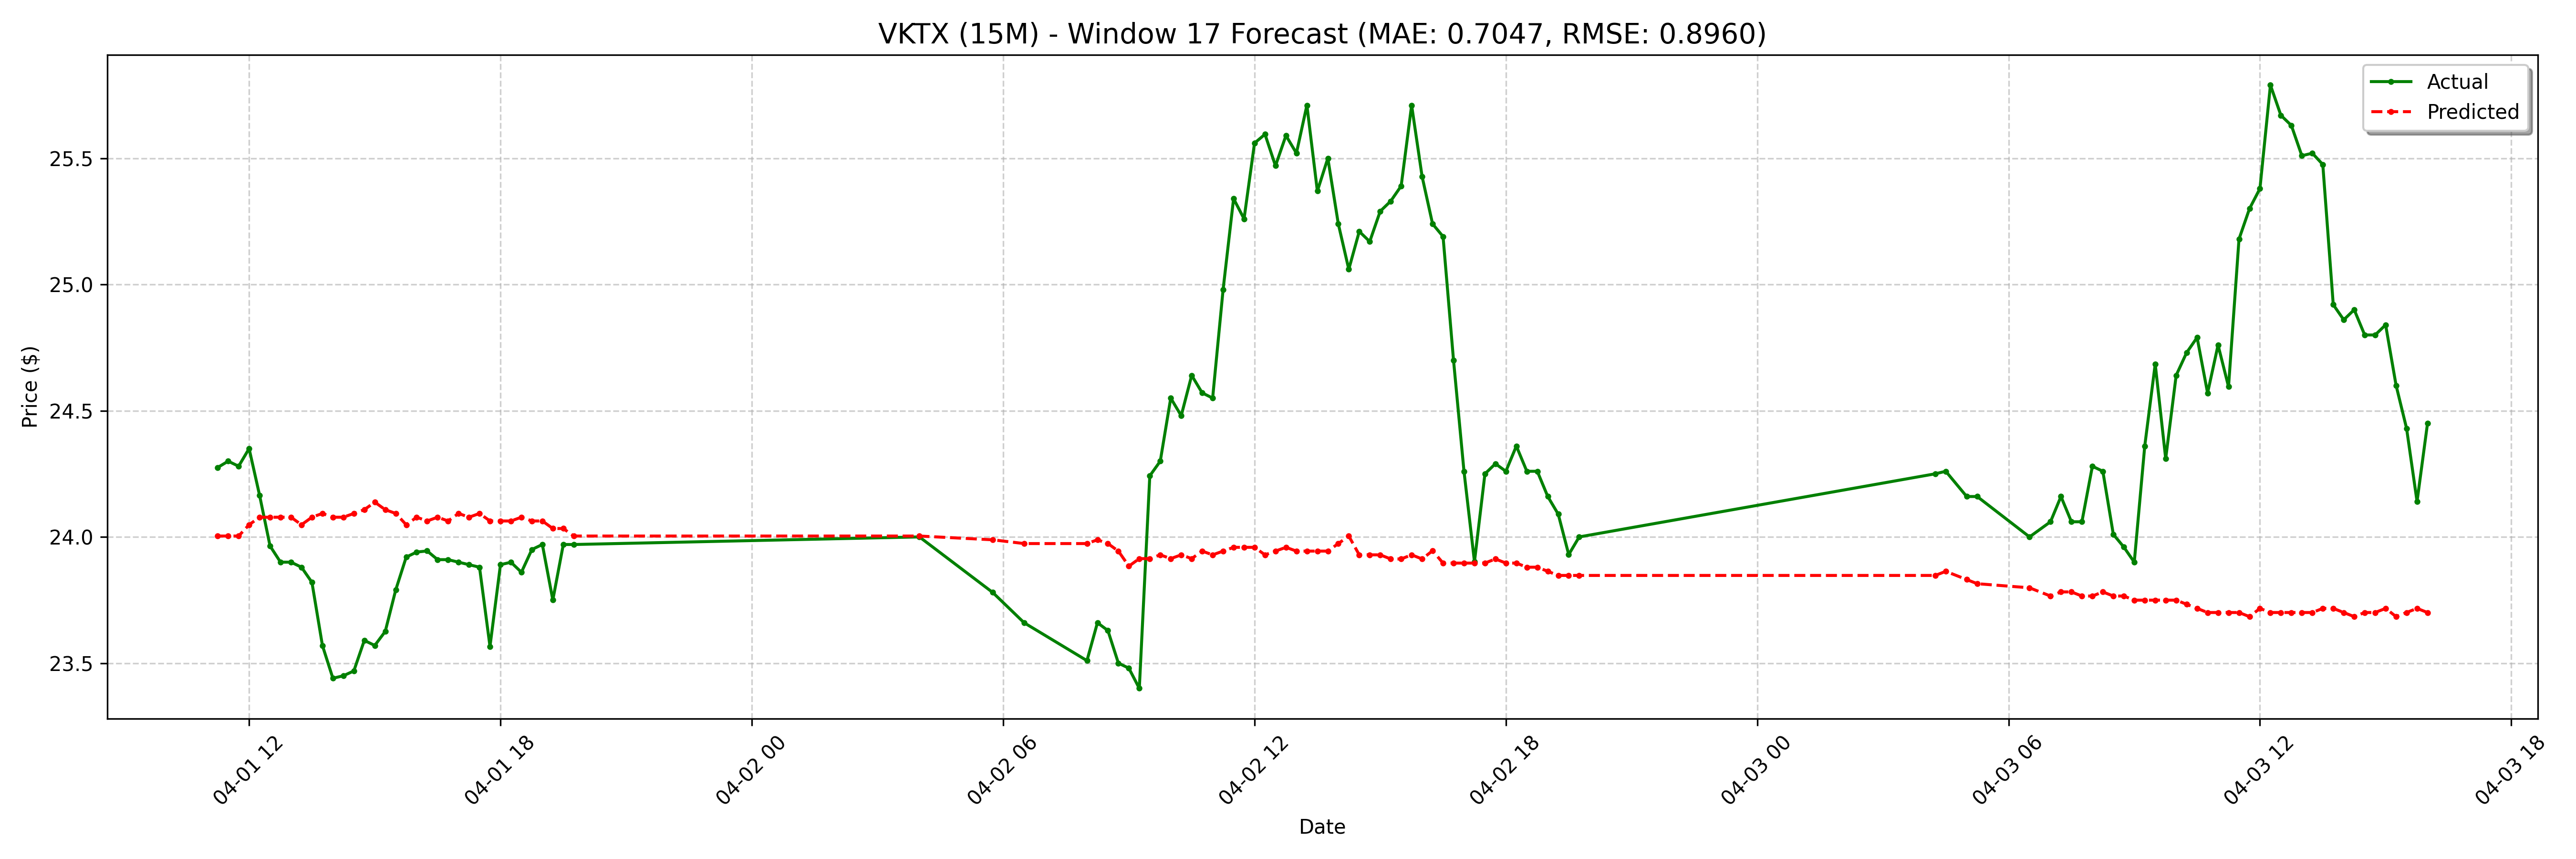

Data behind this chart, as committed beside it:
date, actual, forecast
2025-04-01 11:15:00-04:00, 24.27, 24
2025-04-01 11:30:00-04:00, 24.3, 24
2025-04-01 11:45:00-04:00, 24.28, 24
2025-04-01 12:00:00-04:00, 24.35, 24.05
2025-04-01 12:15:00-04:00, 24.16, 24.08
2025-04-01 12:30:00-04:00, 23.96, 24.08
2025-04-01 12:45:00-04:00, 23.9, 24.08
2025-04-01 13:00:00-04:00, 23.9, 24.08
2025-04-01 13:15:00-04:00, 23.88, 24.05
2025-04-01 13:30:00-04:00, 23.82, 24.08
2025-04-01 13:45:00-04:00, 23.57, 24.09
2025-04-01 14:00:00-04:00, 23.44, 24.08
2025-04-01 14:15:00-04:00, 23.45, 24.08
2025-04-01 14:30:00-04:00, 23.47, 24.09
2025-04-01 14:45:00-04:00, 23.59, 24.11
2025-04-01 15:00:00-04:00, 23.57, 24.14
2025-04-01 15:15:00-04:00, 23.63, 24.11
2025-04-01 15:30:00-04:00, 23.79, 24.09
2025-04-01 15:45:00-04:00, 23.92, 24.05
2025-04-01 16:00:00-04:00, 23.94, 24.08
2025-04-01 16:15:00-04:00, 23.94, 24.06
2025-04-01 16:30:00-04:00, 23.91, 24.08
2025-04-01 16:45:00-04:00, 23.91, 24.06
2025-04-01 17:00:00-04:00, 23.9, 24.09
2025-04-01 17:15:00-04:00, 23.89, 24.08
2025-04-01 17:30:00-04:00, 23.88, 24.09
2025-04-01 17:45:00-04:00, 23.57, 24.06
2025-04-01 18:00:00-04:00, 23.89, 24.06
2025-04-01 18:15:00-04:00, 23.9, 24.06
2025-04-01 18:30:00-04:00, 23.86, 24.08
2025-04-01 18:45:00-04:00, 23.95, 24.06
2025-04-01 19:00:00-04:00, 23.97, 24.06
2025-04-01 19:15:00-04:00, 23.75, 24.03
2025-04-01 19:30:00-04:00, 23.97, 24.03
2025-04-01 19:45:00-04:00, 23.97, 24
2025-04-02 04:00:00-04:00, 24.0, 24
2025-04-02 05:45:00-04:00, 23.78, 23.99
2025-04-02 06:30:00-04:00, 23.66, 23.97
2025-04-02 08:00:00-04:00, 23.51, 23.97
2025-04-02 08:15:00-04:00, 23.66, 23.99
2025-04-02 08:30:00-04:00, 23.63, 23.97
2025-04-02 08:45:00-04:00, 23.5, 23.94
2025-04-02 09:00:00-04:00, 23.48, 23.88
2025-04-02 09:15:00-04:00, 23.4, 23.91
2025-04-02 09:30:00-04:00, 24.24, 23.91
2025-04-02 09:45:00-04:00, 24.3, 23.93
2025-04-02 10:00:00-04:00, 24.55, 23.91
2025-04-02 10:15:00-04:00, 24.48, 23.93
2025-04-02 10:30:00-04:00, 24.64, 23.91
2025-04-02 10:45:00-04:00, 24.57, 23.94
2025-04-02 11:00:00-04:00, 24.55, 23.93
2025-04-02 11:15:00-04:00, 24.98, 23.94
2025-04-02 11:30:00-04:00, 25.34, 23.96
2025-04-02 11:45:00-04:00, 25.26, 23.96
2025-04-02 12:00:00-04:00, 25.56, 23.96
2025-04-02 12:15:00-04:00, 25.59, 23.93
2025-04-02 12:30:00-04:00, 25.47, 23.94
2025-04-02 12:45:00-04:00, 25.59, 23.96
2025-04-02 13:00:00-04:00, 25.52, 23.94
2025-04-02 13:15:00-04:00, 25.71, 23.94
... 68 more rows
